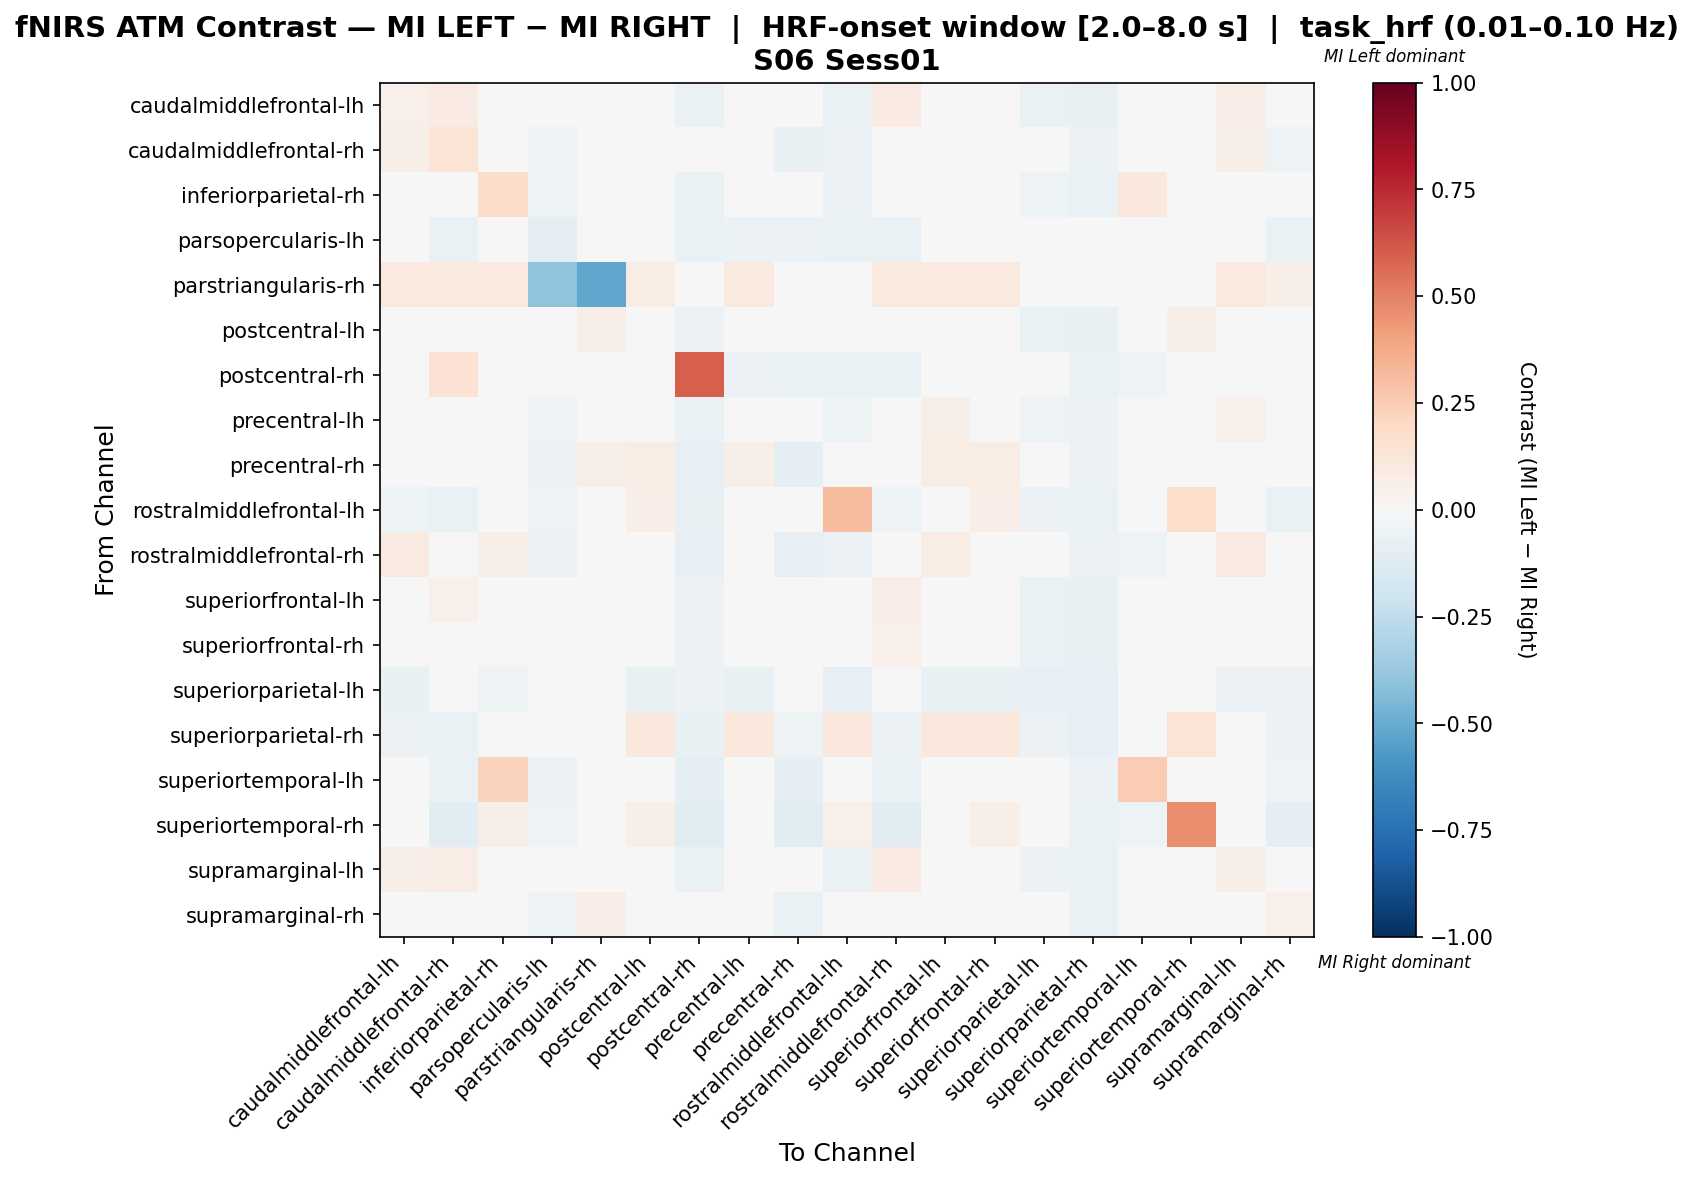

Data behind this chart, as committed beside it:
, caudalmiddlefrontal-lh, caudalmiddlefrontal-rh, inferiorparietal-rh, parsopercularis-lh, parstriangularis-rh, postcentral-lh, postcentral-rh, precentral-lh, precentral-rh, rostralmiddlefrontal-lh, rostralmiddlefrontal-rh, superiorfrontal-lh, superiorfrontal-rh, superiorparietal-lh, superiorparietal-rh, superiortemporal-lh, superiortemporal-rh, supramarginal-lh, supramarginal-rh
caudalmiddlefrontal-lh, 0.05377, 0.08187, 0.04342, -0.04384, 0.03571, -0.03826, -0.06301, 0.02424, -0.03562, -0.06849, 0.0839, 0.03317, 0.006385, -0.06301, -0.07123, -0.01299, 0.0, 0.06473, -0.03075
caudalmiddlefrontal-rh, 0.05573, 0.1397, 0.03518, -0.05422, 0.02539, -0.01276, 0.02726, 0.01912, -0.0743, -0.05823, 0.01758, 0.04203, 0.02148, -0.03213, -0.06225, -0.04938, -0.04217, 0.05573, -0.05375
inferiorparietal-rh, 0.0128, 0.01915, 0.1815, -0.05079, 0.02649, -0.04018, -0.06667, 0.006181, -0.04127, -0.06032, 0.03185, 0.0128, -0.007064, -0.05397, -0.06349, 0.1071, 0.01987, 0.0128, -0.0468
parsopercularis-lh, -0.04208, -0.06931, -0.04208, -0.09901, -0.03713, -0.04208, -0.06931, -0.06188, -0.05941, -0.06436, -0.06436, -0.04208, -0.04208, -0.03218, -0.04703, -0.04703, -0.02723, -0.04208, -0.06931
parstriangularis-rh, 0.09615, 0.09615, 0.09615, -0.4, -0.5231, 0.07692, 0.0, 0.09615, 0.0, 0.0, 0.09615, 0.09615, 0.09615, 0.0, 0.0, 0.01923, 0.0, 0.09615, 0.05769
postcentral-lh, 0.0007764, 0.0198, 0.01708, -0.04348, 0.05714, 0.02663, -0.0625, 0.02663, -0.03533, -0.01351, 0.03067, 0.02663, 0.04092, -0.06522, -0.07337, -0.007453, 0.05714, 0.01165, -0.01421
postcentral-rh, -0.04475, 0.148, -0.03696, -0.04864, 0.0, -0.04475, 0.5938, -0.06031, -0.06615, -0.0642, -0.07004, -0.04475, -0.04475, -0.03891, -0.06809, -0.05253, -0.04086, -0.04086, 0.02479
precentral-lh, 0.04407, 0.0397, 0.04877, -0.05459, 0.03361, -0.0001284, -0.06987, 0.03282, -0.04803, -0.05121, 0.04844, 0.0587, 0.04189, -0.0524, -0.06114, -0.02871, 0.005559, 0.05281, -0.04029
precentral-rh, 0.0219, -0.03579, 0.0219, -0.05769, 0.05556, 0.07746, -0.08413, 0.05823, -0.08894, 0.0002671, -0.03579, 0.07746, 0.07746, -0.02404, -0.0601, -0.01175, 0.005075, 0.0219, -0.01896
rostralmiddlefrontal-lh, -0.05169, -0.06292, -0.0382, -0.05169, 0.0, 0.06607, -0.07191, 0.00809, -0.04944, 0.3146, -0.05393, 0.02607, 0.06607, -0.05618, -0.06517, -0.0427, 0.173, -0.0427, -0.06742
rostralmiddlefrontal-rh, 0.08904, 0.04404, 0.06226, -0.05843, 0.03571, -0.0002408, -0.08315, 0.04428, -0.08315, -0.05618, 0.03736, 0.07119, 0.0444, -0.02697, -0.06067, -0.05399, -0.04719, 0.08904, -0.04737
superiorfrontal-lh, 0.03504, 0.05406, 0.03508, -0.04348, 0.03252, -0.01646, -0.0625, 0.03232, -0.03533, -0.04626, 0.06493, 0.04045, 0.02419, -0.06522, -0.07337, -0.01361, 0.02439, 0.04591, -0.03267
superiorfrontal-rh, 0.02109, 0.04011, 0.0374, -0.04348, 0.0367, -0.009149, -0.0625, 0.03672, -0.03533, -0.03395, 0.05098, 0.03672, 0.03672, -0.06522, -0.07337, -0.01256, 0.0367, 0.03196, -0.02954
superiorparietal-lh, -0.07192, -0.04795, -0.05137, -0.03767, 0.0, -0.07534, -0.06164, -0.07534, -0.0274, -0.07877, -0.03425, -0.07534, -0.07534, -0.08562, -0.07877, -0.01027, 0.0, -0.05822, -0.05479
superiorparietal-rh, -0.05543, -0.06697, -0.04157, -0.03464, 0.0, 0.1089, -0.07621, 0.1089, -0.05312, 0.102, -0.05774, 0.1089, 0.1089, -0.05774, -0.08545, -0.03926, 0.139, -0.04619, -0.06236
superiortemporal-lh, 0.0002888, -0.06296, 0.2332, -0.05723, 0.0274, 0.01399, -0.09036, -0.01011, -0.09036, -0.04654, -0.06296, 0.01399, 0.01399, -0.01506, -0.06024, 0.2521, -0.008458, 0.0002888, -0.05092
superiortemporal-rh, 0.0, -0.1164, 0.05556, -0.05291, 0.0, 0.05556, -0.1111, -0.005291, -0.1164, 0.05291, -0.1164, 0.03704, 0.05556, 0.0, -0.06349, -0.05026, 0.4656, 0.0, -0.08995
supramarginal-lh, 0.05614, 0.07704, 0.03833, -0.0479, 0.03571, -0.03315, -0.06886, 0.02935, -0.03892, -0.06287, 0.08009, 0.03828, 0.01149, -0.05689, -0.06587, -0.01502, 0.0, 0.05913, -0.03609
supramarginal-rh, 0.02058, -0.01009, 0.02467, -0.05317, 0.06557, 0.03698, 0.01656, 0.02062, -0.06339, -0.047, -0.001911, 0.03698, 0.03698, -0.03681, -0.06339, -0.03678, -0.02042, 0.02058, 0.05344
